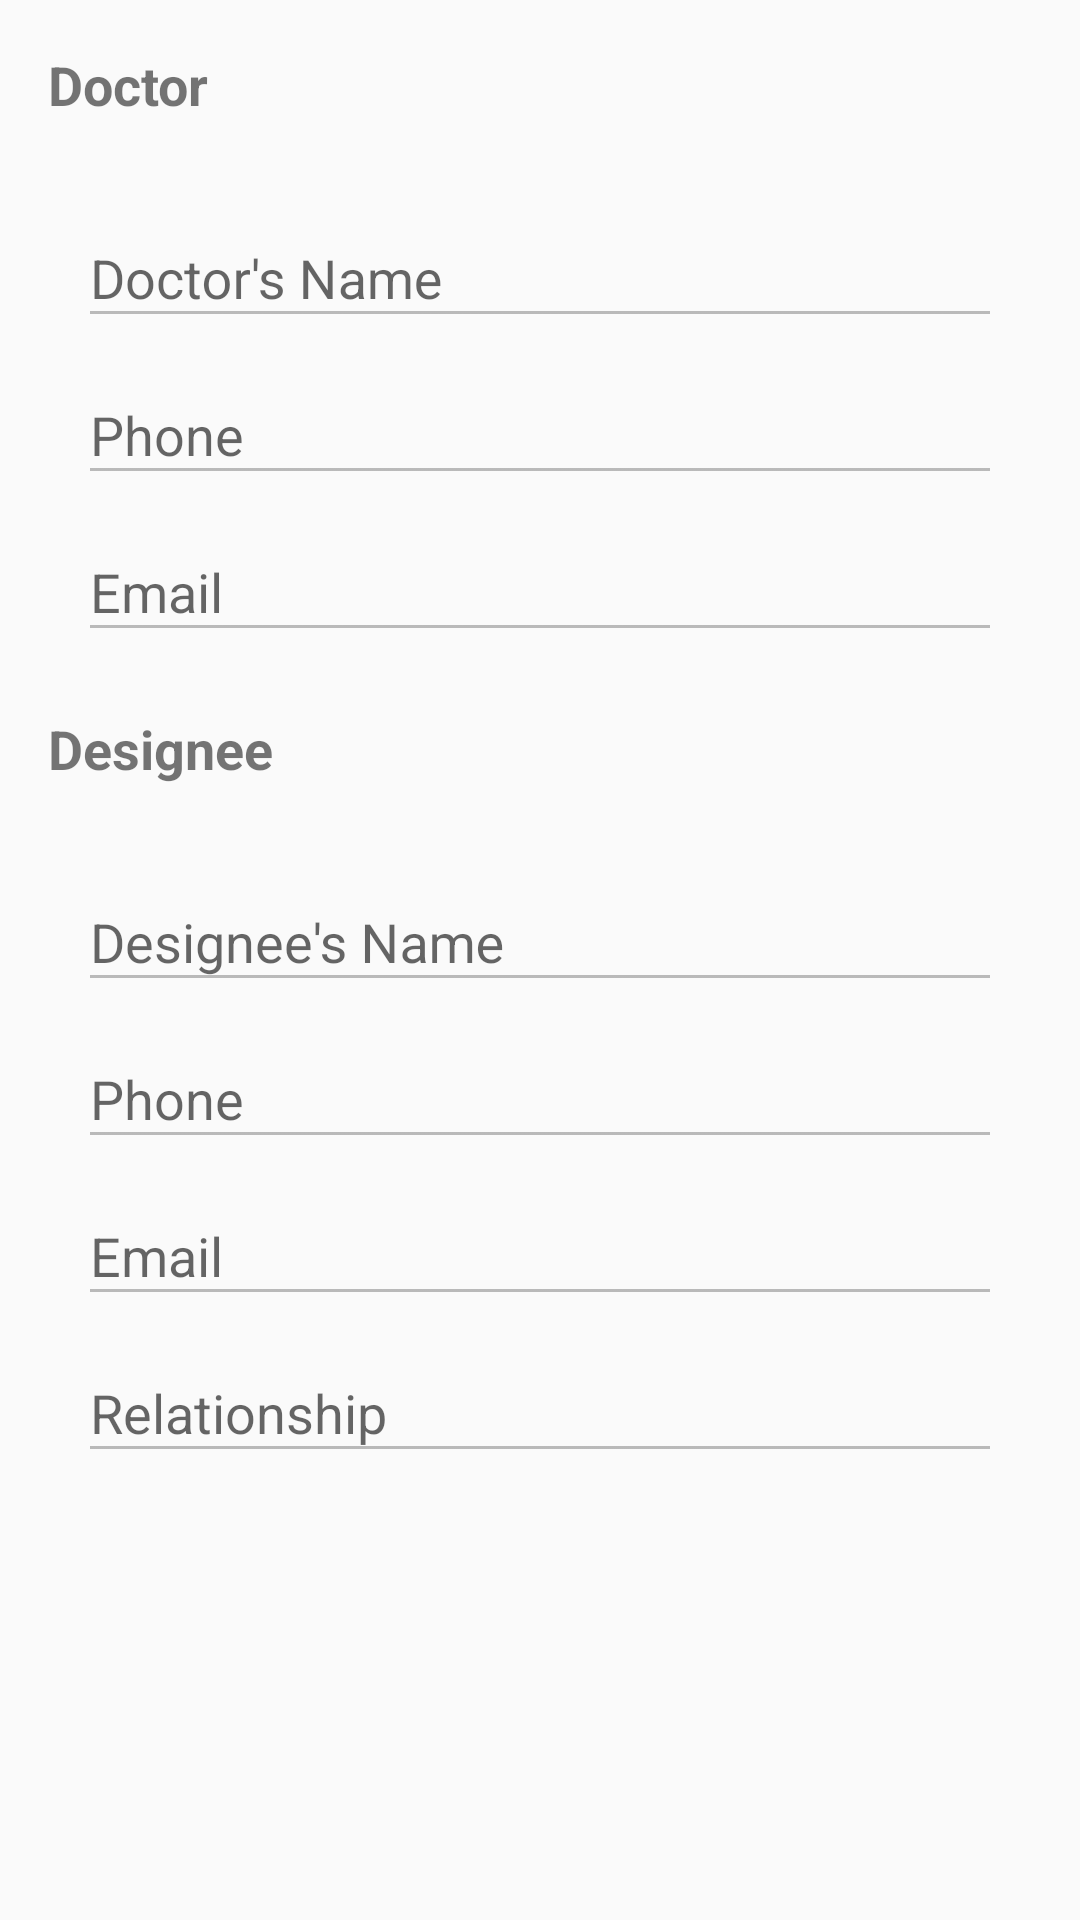

This screen was rendered from an Android layout file. Write that file and the resources it references.
<!-- AndroidManifest.xml: application theme AppTheme -->
<!-- res/layout/fragment_designee.xml -->
<?xml version="1.0" encoding="utf-8"?>
<ScrollView xmlns:android="http://schemas.android.com/apk/res/android"
    android:layout_width="match_parent"
    android:layout_height="match_parent">

    <LinearLayout xmlns:android="http://schemas.android.com/apk/res/android"
        android:layout_width="match_parent"
        android:layout_height="wrap_content"
        android:orientation="vertical"
        android:padding="16dp">

        <TextView
            android:layout_width="match_parent"
            android:layout_height="wrap_content"
            android:text="@string/doctor"
            android:textSize="18sp"
            android:textStyle="bold" />

        <LinearLayout
            android:layout_width="match_parent"
            android:layout_height="wrap_content"
            android:layout_marginTop="10dp"
            android:orientation="vertical"
            android:padding="10dp">

            <android.support.design.widget.TextInputLayout
                android:id="@+id/doctorNameLayout"
                android:layout_width="match_parent"
                android:layout_height="wrap_content">

                <android.support.design.widget.TextInputEditText
                    android:id="@+id/doctorNameEditText"
                    android:layout_width="match_parent"
                    android:layout_height="wrap_content"
                    android:enabled="false"
                    android:hint="@string/doctorName" />

            </android.support.design.widget.TextInputLayout>

            <android.support.design.widget.TextInputLayout
                android:id="@+id/doctorPhoneLayout"
                android:layout_width="match_parent"
                android:layout_height="wrap_content">

                <android.support.design.widget.TextInputEditText
                    android:id="@+id/doctorPhoneEditText"
                    android:layout_width="match_parent"
                    android:layout_height="wrap_content"
                    android:hint="@string/phone"
                    android:enabled="false"
                    android:inputType="phone" />

            </android.support.design.widget.TextInputLayout>

            <android.support.design.widget.TextInputLayout
                android:id="@+id/doctorEmailLayout"
                android:layout_width="match_parent"
                android:layout_height="wrap_content">

                <android.support.design.widget.TextInputEditText
                    android:id="@+id/doctorEmailEditText"
                    android:layout_width="match_parent"
                    android:layout_height="wrap_content"
                    android:hint="@string/emailHint"
                    android:enabled="false"
                    android:inputType="textEmailAddress" />

            </android.support.design.widget.TextInputLayout>

        </LinearLayout>

        <TextView
            android:layout_width="match_parent"
            android:layout_height="wrap_content"
            android:layout_marginTop="10dp"
            android:text="@string/designee"
            android:textSize="18sp"
            android:textStyle="bold" />

        <LinearLayout
            android:layout_width="match_parent"
            android:layout_height="wrap_content"
            android:layout_marginTop="10dp"
            android:orientation="vertical"
            android:padding="10dp">

            <android.support.design.widget.TextInputLayout
                android:id="@+id/designeeNameLayout"
                android:layout_width="match_parent"
                android:layout_height="wrap_content">

                <android.support.design.widget.TextInputEditText
                    android:id="@+id/designeeNameEditText"
                    android:layout_width="match_parent"
                    android:layout_height="wrap_content"
                    android:enabled="false"
                    android:hint="@string/designeeName" />

            </android.support.design.widget.TextInputLayout>

            <android.support.design.widget.TextInputLayout
                android:id="@+id/designeePhoneLayout"
                android:layout_width="match_parent"
                android:layout_height="wrap_content">

                <android.support.design.widget.TextInputEditText
                    android:id="@+id/designeePhoneEditText"
                    android:layout_width="match_parent"
                    android:layout_height="wrap_content"
                    android:hint="@string/phone"
                    android:enabled="false"
                    android:inputType="phone" />

            </android.support.design.widget.TextInputLayout>

            <android.support.design.widget.TextInputLayout
                android:id="@+id/designeeEmailLayout"
                android:layout_width="match_parent"
                android:layout_height="wrap_content">

                <android.support.design.widget.TextInputEditText
                    android:id="@+id/designeeEmailEditText"
                    android:layout_width="match_parent"
                    android:layout_height="wrap_content"
                    android:hint="@string/emailHint"
                    android:enabled="false"
                    android:inputType="textEmailAddress" />

            </android.support.design.widget.TextInputLayout>

            <android.support.design.widget.TextInputLayout
                android:id="@+id/relationshipLayout"
                android:layout_width="match_parent"
                android:layout_height="wrap_content">

                <android.support.design.widget.TextInputEditText
                    android:id="@+id/relationshipEditText"
                    android:layout_width="match_parent"
                    android:layout_height="wrap_content"
                    android:hint="@string/relationship"
                    android:enabled="false"
                    android:inputType="textEmailAddress" />

            </android.support.design.widget.TextInputLayout>

        </LinearLayout>


    </LinearLayout>

</ScrollView>
<!-- resources referenced by this layout -->
<resources>
  <string name="designee">Designee</string>
  <string name="designeeName">Designee\'s Name</string>
  <string name="doctor">Doctor</string>
  <string name="doctorName">Doctor\'s Name</string>
  <string name="emailHint">Email</string>
  <string name="phone">Phone</string>
  <string name="relationship">Relationship</string>
  <style name="AppTheme" parent="Theme.AppCompat.Light.NoActionBar">
          
          <item name="colorPrimary">@color/colorPrimary</item>
          <item name="colorPrimaryDark">@color/colorPrimaryDark</item>
          <item name="colorAccent">@color/colorAccent</item>
      </style>
  <color name="colorPrimary">#7030A0</color>
  <color name="colorPrimaryDark">#4C216D</color>
  <color name="colorAccent">#4C216D</color>
</resources>
